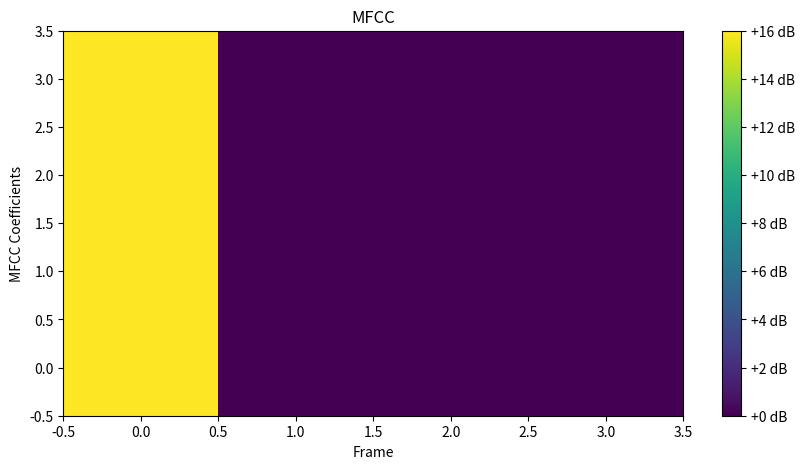
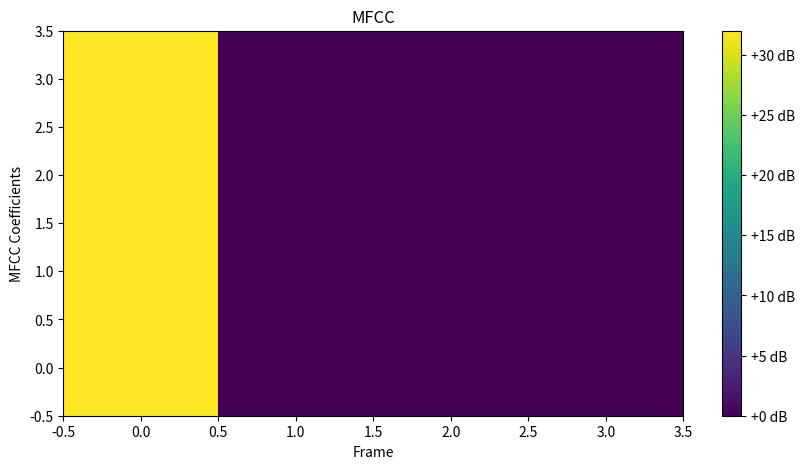
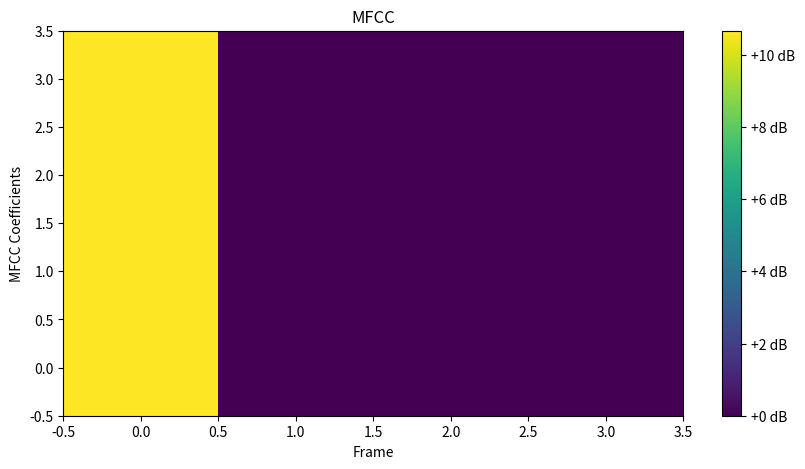

Reproduce these figures in Python, in order.
# -*- coding: utf-8 -*-
"""
Created on Fri Oct 13 18:53:43 2023

@author: nadya
"""

print ("FFT 1D Sederhana")
print ("Nadya Putri Arisni")
print ("NRP = 5009211079")

import cmath

#FFT 1D

def fft(x):
    N = len(x)

    if N <= 1:
        return x

    genap = fft(x[0::2])
    ganjil = fft(x[1::2])


    T = [cmath.exp(-2j * cmath.pi * k / N) * ganjil[k] for k in range(N // 2)]
    return [genap[k] + T[k] for k in range(N // 2)] + [genap[k] - T[k] for k in range(N // 2)]

# FFT 2D
def fft2d(matriks):
    baris = len(matriks)
    kolom = len(matriks[0])

   
    for i in range(baris):
        matriks[i] = fft(matriks[i])

    # Transposisi matriks untuk persiapan FFT kolom
    matriks_transpos = [[matriks[i][j] for i in range(baris)] for j in range(kolom)]

  
    for j in range(kolom):
        matriks_transpos[j] = fft(matriks_transpos[j])

    # Transposisi hasil kembali ke orientasi aslinya
    hasil_matriks = [[matriks_transpos[j][i] for j in range(kolom)] for i in range(baris)]

    return hasil_matriks

# Fungsi untuk menghitung MFCC dari matriks hasil FFT
def compute_mfcc(fft_result, num_mfcc_coeffs):
    # Mengambil log dari magnitude spektrum
    log_magnitude = [[abs(val) for val in row] for row in fft_result]
    
 
    def dct(x, type=2):
        N = len(x)
        y = [0] * N
        for k in range(N):
            y[k] = sum([x[n] * cmath.exp(-1j * cmath.pi * k * (2 * n + 1) / (2 * N)) for n in range(N)])
            if type == 2:
                y[k] *= 2
        return y
    

    mfcc = [dct(row)[:num_mfcc_coeffs] for row in log_magnitude]
    
    return mfcc

# Contoh penggunaan dengan sinyal step berbeda amplitudo
A = 1

# Sinyal dengan amplitudo 1/2A
matriks_input = [
    [1/(2*A), 1/(2*A), 1/(2*A), 1/(2*A)],
    [1/(2*A), 1/(2*A), 1/(2*A), 1/(2*A)],
    [1/(2*A), 1/(2*A), 1/(2*A), 1/(2*A)],
    [1/(2*A), 1/(2*A), 1/(2*A), 1/(2*A)]
]

# Hitung FFT 2D
hasil_fft2d = fft2d(matriks_input)

# Hitung MFCC dari hasil FFT 2D
num_mfcc_coeffs = 13  # Jumlah koefisien MFCC yang diinginkan
mfcc = compute_mfcc(hasil_fft2d, num_mfcc_coeffs)

print("MFCC:")
for row in mfcc:
    print(row)
    
import matplotlib.pyplot as plt
import numpy as np

# Fungsi untuk plot spektrum MFCC
def plot_mfcc(mfcc):
    # Konversi data kompleks ke magnitudo
    mfcc_mag = np.abs(mfcc)

    plt.figure(figsize=(10, 5))
    plt.imshow(np.transpose(mfcc_mag), cmap='viridis', origin='lower', aspect='auto')
    plt.colorbar(format="%+2.0f dB")
    plt.title('MFCC')
    plt.xlabel('Frame')
    plt.ylabel('MFCC Coefficients')
    plt.show()

# Plot MFCC dari hasil perhitungan sebelumnya
plot_mfcc(mfcc)

# Sinyal dengan amplitudo A
matriks_input = [
    [A, A, A, A],
    [A, A, A, A],
    [A, A, A, A],
    [A, A, A, A]
]

# Sinyal dengan amplitudo 1/3A
matriks_input_1_3A = [
    [1/(3*A), 1/(3*A), 1/(3*A), 1/(3*A)],
    [1/(3*A), 1/(3*A), 1/(3*A), 1/(3*A)],
    [1/(3*A), 1/(3*A), 1/(3*A), 1/(3*A)],
    [1/(3*A), 1/(3*A), 1/(3*A), 1/(3*A)]
]

# Menghitung FFT 2D
hasil_fft2d_A = fft2d(matriks_input)
hasil_fft2d_1_3A = fft2d(matriks_input_1_3A)

# Menghitung MFCC dari hasil FFT 2D
num_mfcc_coeffs = 13  # Jumlah koefisien MFCC yang diinginkan

mfcc_A = compute_mfcc(hasil_fft2d_A, num_mfcc_coeffs)
mfcc_1_3A = compute_mfcc(hasil_fft2d_1_3A, num_mfcc_coeffs)

# Plot MFCC dengan amplitudo A
plot_mfcc(mfcc_A)

# Plot MFCC dengan amplitudo 1/3A
plot_mfcc(mfcc_1_3A)
